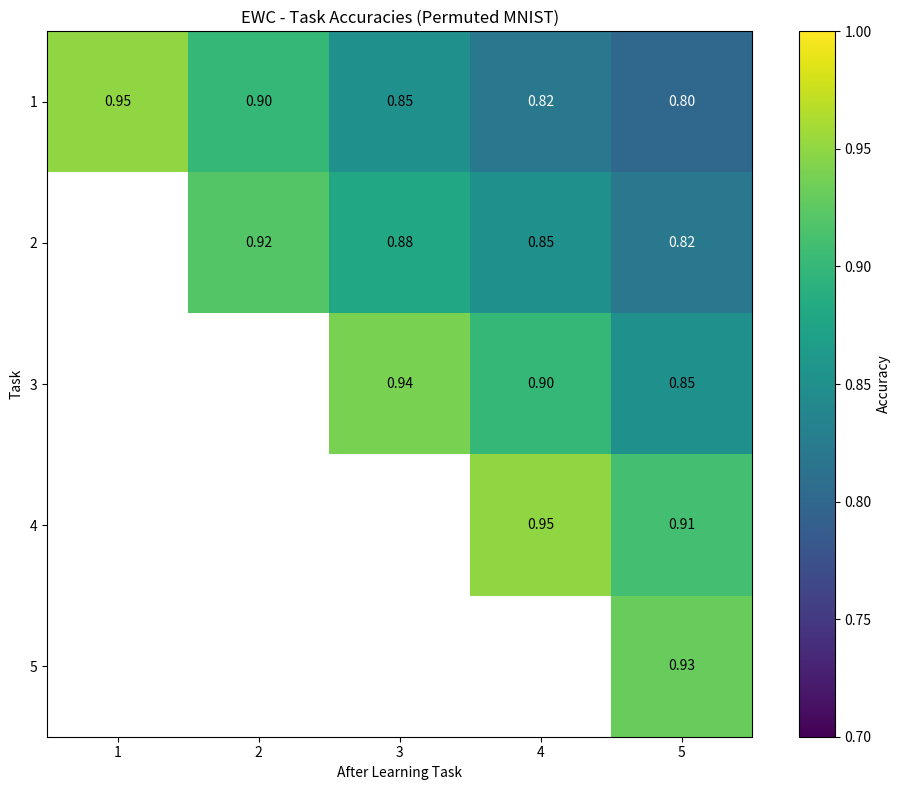
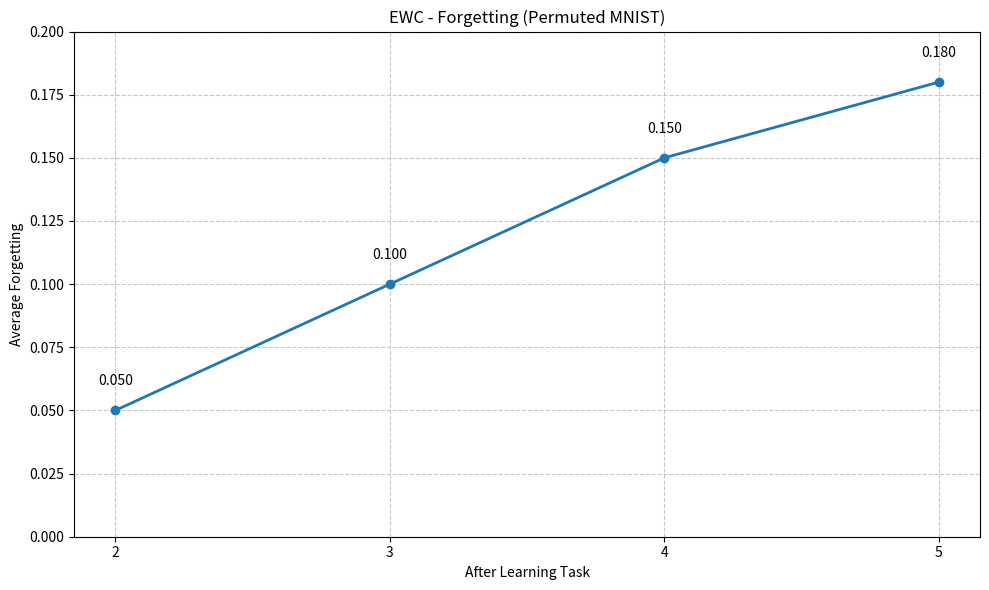
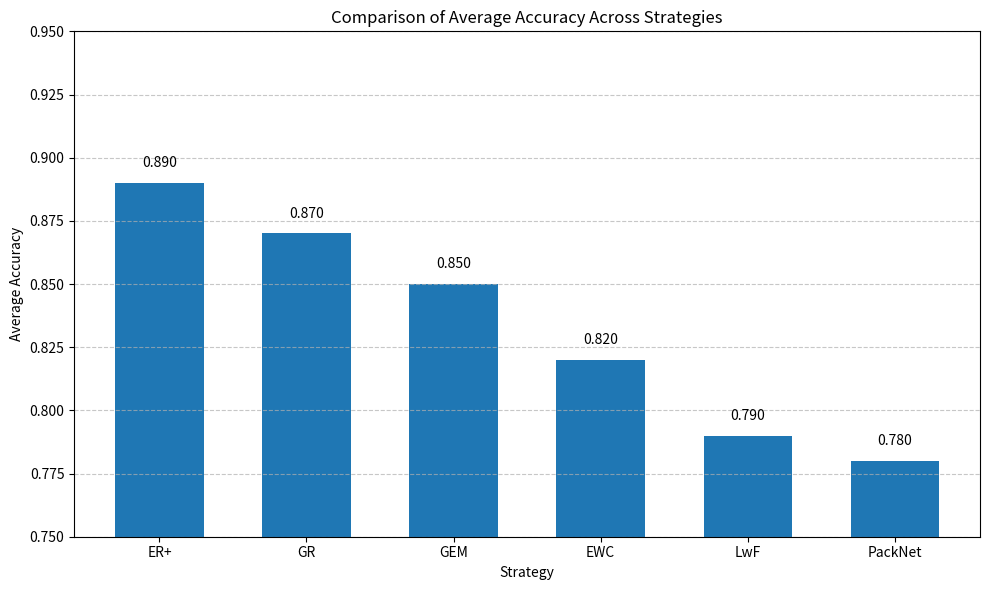

Source code (Python) for these figures, in order:
#!/usr/bin/env python
"""
Generate Example Images for Documentation

This script generates placeholder images for the benchmarking documentation.
These images illustrate typical outputs from the benchmarking framework.
"""

import os
import numpy as np
import matplotlib.pyplot as plt
from pathlib import Path

def create_task_accuracy_matrix():
    """Create an example task accuracy matrix plot."""
    # Sample data (5 tasks)
    acc_matrix = np.array([
        [0.95, 0.90, 0.85, 0.82, 0.80],  # Task 1
        [0.00, 0.92, 0.88, 0.85, 0.82],  # Task 2
        [0.00, 0.00, 0.94, 0.90, 0.85],  # Task 3
        [0.00, 0.00, 0.00, 0.95, 0.91],  # Task 4
        [0.00, 0.00, 0.00, 0.00, 0.93]   # Task 5
    ])
    
    # Replace zeros with NaN for better visualization
    acc_matrix = np.where(acc_matrix == 0, np.nan, acc_matrix)
    
    # Create figure
    plt.figure(figsize=(10, 8))
    
    # Create heatmap
    cmap = plt.cm.viridis
    cmap.set_bad('white', 1.0)
    im = plt.imshow(acc_matrix, cmap=cmap, vmin=0.7, vmax=1.0)
    
    # Add colorbar
    plt.colorbar(im, label='Accuracy')
    
    # Add labels
    plt.xlabel('After Learning Task')
    plt.ylabel('Task')
    plt.title('EWC - Task Accuracies (Permuted MNIST)')
    
    # Configure axis ticks
    plt.xticks(np.arange(5), np.arange(1, 6))
    plt.yticks(np.arange(5), np.arange(1, 6))
    
    # Add text annotations
    for i in range(5):
        for j in range(5):
            if j >= i:  # Only for tasks that have been trained
                plt.text(j, i, f"{acc_matrix[i, j]:.2f}", 
                         ha="center", va="center", 
                         color="white" if acc_matrix[i, j] < 0.85 else "black")
    
    plt.tight_layout()
    return plt

def create_forgetting_curve():
    """Create an example forgetting curve plot."""
    # Sample data for forgetting
    tasks = np.arange(2, 6)  # Tasks 2 to 5
    forgetting = np.array([0.05, 0.10, 0.15, 0.18])  # Forgetting after tasks 2, 3, 4, 5
    
    # Create figure
    plt.figure(figsize=(10, 6))
    
    # Plot forgetting
    plt.plot(tasks, forgetting, marker='o', linestyle='-', linewidth=2)
    
    # Add labels
    plt.xlabel('After Learning Task')
    plt.ylabel('Average Forgetting')
    plt.title('EWC - Forgetting (Permuted MNIST)')
    
    # Configure axis
    plt.grid(True, linestyle='--', alpha=0.7)
    plt.xticks(tasks)
    plt.ylim(0, 0.2)
    
    # Add text annotations
    for i, val in enumerate(forgetting):
        plt.text(tasks[i], val + 0.01, f"{val:.3f}", ha='center')
    
    plt.tight_layout()
    return plt

def create_comparison_plot():
    """Create an example strategy comparison plot."""
    # Sample data for accuracy comparison
    strategies = ["EWC", "LwF", "GEM", "PackNet", "ER+", "GR"]
    accuracies = np.array([0.82, 0.79, 0.85, 0.78, 0.89, 0.87])
    
    # Sort by accuracy (descending)
    sorted_indices = np.argsort(accuracies)[::-1]
    strategies = [strategies[i] for i in sorted_indices]
    accuracies = accuracies[sorted_indices]
    
    # Create figure
    plt.figure(figsize=(10, 6))
    
    # Create bar chart
    bars = plt.bar(strategies, accuracies, width=0.6)
    
    # Add labels
    plt.xlabel('Strategy')
    plt.ylabel('Average Accuracy')
    plt.title('Comparison of Average Accuracy Across Strategies')
    
    # Configure axis
    plt.ylim(0.75, 0.95)
    plt.grid(axis='y', linestyle='--', alpha=0.7)
    
    # Add values on top of bars
    for bar in bars:
        height = bar.get_height()
        plt.text(bar.get_x() + bar.get_width()/2., height + 0.005,
                 f"{height:.3f}", ha='center', va='bottom')
    
    plt.tight_layout()
    return plt

def main():
    """Generate all example images."""
    # Create output directory
    output_dir = Path("assets/images")
    os.makedirs(output_dir, exist_ok=True)
    
    # Create task accuracy matrix
    plt_acc = create_task_accuracy_matrix()
    plt_acc.savefig(output_dir / "task_accuracy_matrix.png", dpi=150)
    plt_acc.close()
    print(f"Created {output_dir}/task_accuracy_matrix.png")
    
    # Create forgetting curve
    plt_forget = create_forgetting_curve()
    plt_forget.savefig(output_dir / "forgetting_curve.png", dpi=150)
    plt_forget.close()
    print(f"Created {output_dir}/forgetting_curve.png")
    
    # Create comparison plot
    plt_comp = create_comparison_plot()
    plt_comp.savefig(output_dir / "comparison_plot.png", dpi=150)
    plt_comp.close()
    print(f"Created {output_dir}/comparison_plot.png")
    
    print("All documentation images created successfully!")

if __name__ == "__main__":
    main() 
